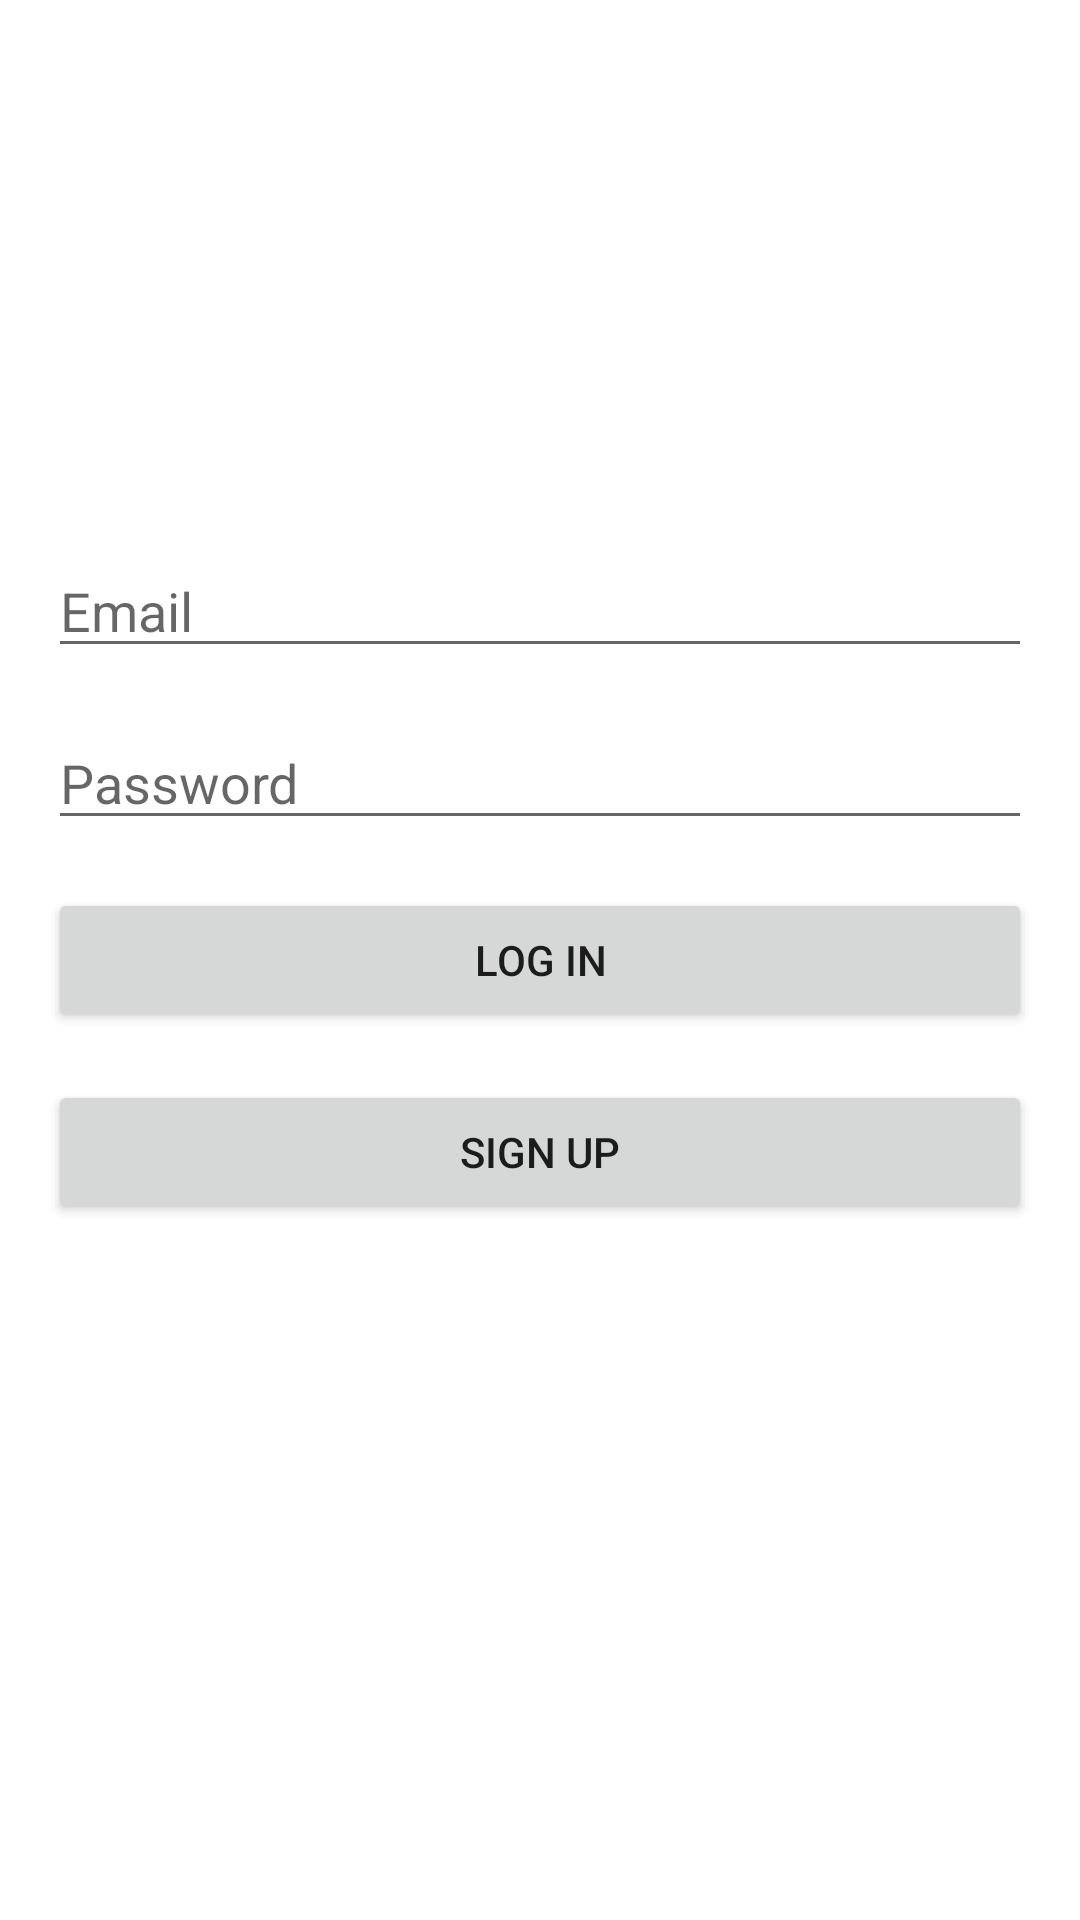

Produce the Android XML layout that renders to this screen, including the resource entries it uses.
<!-- AndroidManifest.xml: application theme Theme.MyFirebaseApplication -->
<!-- res/layout/activity_login.xml -->
<?xml version="1.0" encoding="utf-8"?>
<layout xmlns:android="http://schemas.android.com/apk/res/android"
    xmlns:app="http://schemas.android.com/apk/res-auto"
    xmlns:tools="http://schemas.android.com/tools">

    <data>
        <variable
            name="eventListener"
            type="com.example.myfirebaseapplication.common.ProjectEventListners.LoginEvents" />

    </data>
<androidx.constraintlayout.widget.ConstraintLayout
    android:layout_width="match_parent"
    android:layout_height="match_parent"
    android:padding="@dimen/margin_16dp"
    tools:context=".login.view.LoginActivity">
<EditText
    android:layout_width="match_parent"
    android:layout_height="wrap_content"
    app:layout_constraintStart_toStartOf="parent"
    app:layout_constraintEnd_toEndOf="parent"
    android:layout_marginBottom="@dimen/margin_16dp"
    android:id="@+id/etEmail"
    app:layout_constraintBottom_toTopOf="@+id/etPassword"
    android:hint="@string/email"/>
    <EditText
        android:layout_width="match_parent"
        android:layout_height="wrap_content"
        android:id="@+id/etPassword"
        app:layout_constraintStart_toStartOf="parent"
        app:layout_constraintEnd_toEndOf="parent"
        android:inputType="textPassword"
        android:layout_marginBottom="@dimen/margin_16dp"
        app:layout_constraintBottom_toTopOf="@+id/btn_login"
        android:hint="@string/password"/>
    <Button
        android:layout_width="match_parent"
        android:layout_height="wrap_content"
        android:id="@+id/btn_login"
        android:text="@string/log_in"
       android:onClick="@{() -> eventListener.login()}"
        app:layout_constraintStart_toStartOf="parent"
        app:layout_constraintEnd_toEndOf="parent"
        app:layout_constraintTop_toTopOf="parent"
        app:layout_constraintBottom_toBottomOf="parent"/>

    <Button
        android:layout_width="match_parent"
        android:layout_height="wrap_content"
        android:id="@+id/btn_signup"
        android:text="@string/sign_up"
        android:onClick="@{() -> eventListener.navToSignUp()}"
        android:layout_marginTop="@dimen/margin_16dp"
        app:layout_constraintStart_toStartOf="parent"
        app:layout_constraintEnd_toEndOf="parent"
        app:layout_constraintTop_toBottomOf="@+id/btn_login"
/>

</androidx.constraintlayout.widget.ConstraintLayout>
</layout>
<!-- resources referenced by this layout -->
<resources>
  <dimen name="margin_16dp">16dp</dimen>
  <string name="email">Email</string>
  <string name="log_in">LOG IN</string>
  <string name="password">Password</string>
  <string name="sign_up">sign up</string>
  <style name="Theme.MyFirebaseApplication" parent="Theme.MaterialComponents.DayNight.DarkActionBar">
          
          <item name="colorPrimary">@color/purple_500</item>
          <item name="colorPrimaryVariant">@color/purple_700</item>
          <item name="colorOnPrimary">@color/white</item>
          
          <item name="colorSecondary">@color/teal_200</item>
          <item name="colorSecondaryVariant">@color/teal_700</item>
          <item name="colorOnSecondary">@color/black</item>
          
          <item name="android:statusBarColor">?attr/colorPrimaryVariant</item>
          
      </style>
  <color name="purple_500">#FF6200EE</color>
  <color name="purple_700">#FF3700B3</color>
  <color name="white">#FFFFFFFF</color>
  <color name="teal_200">#FF03DAC5</color>
  <color name="teal_700">#FF018786</color>
  <color name="black">#FF000000</color>
</resources>
